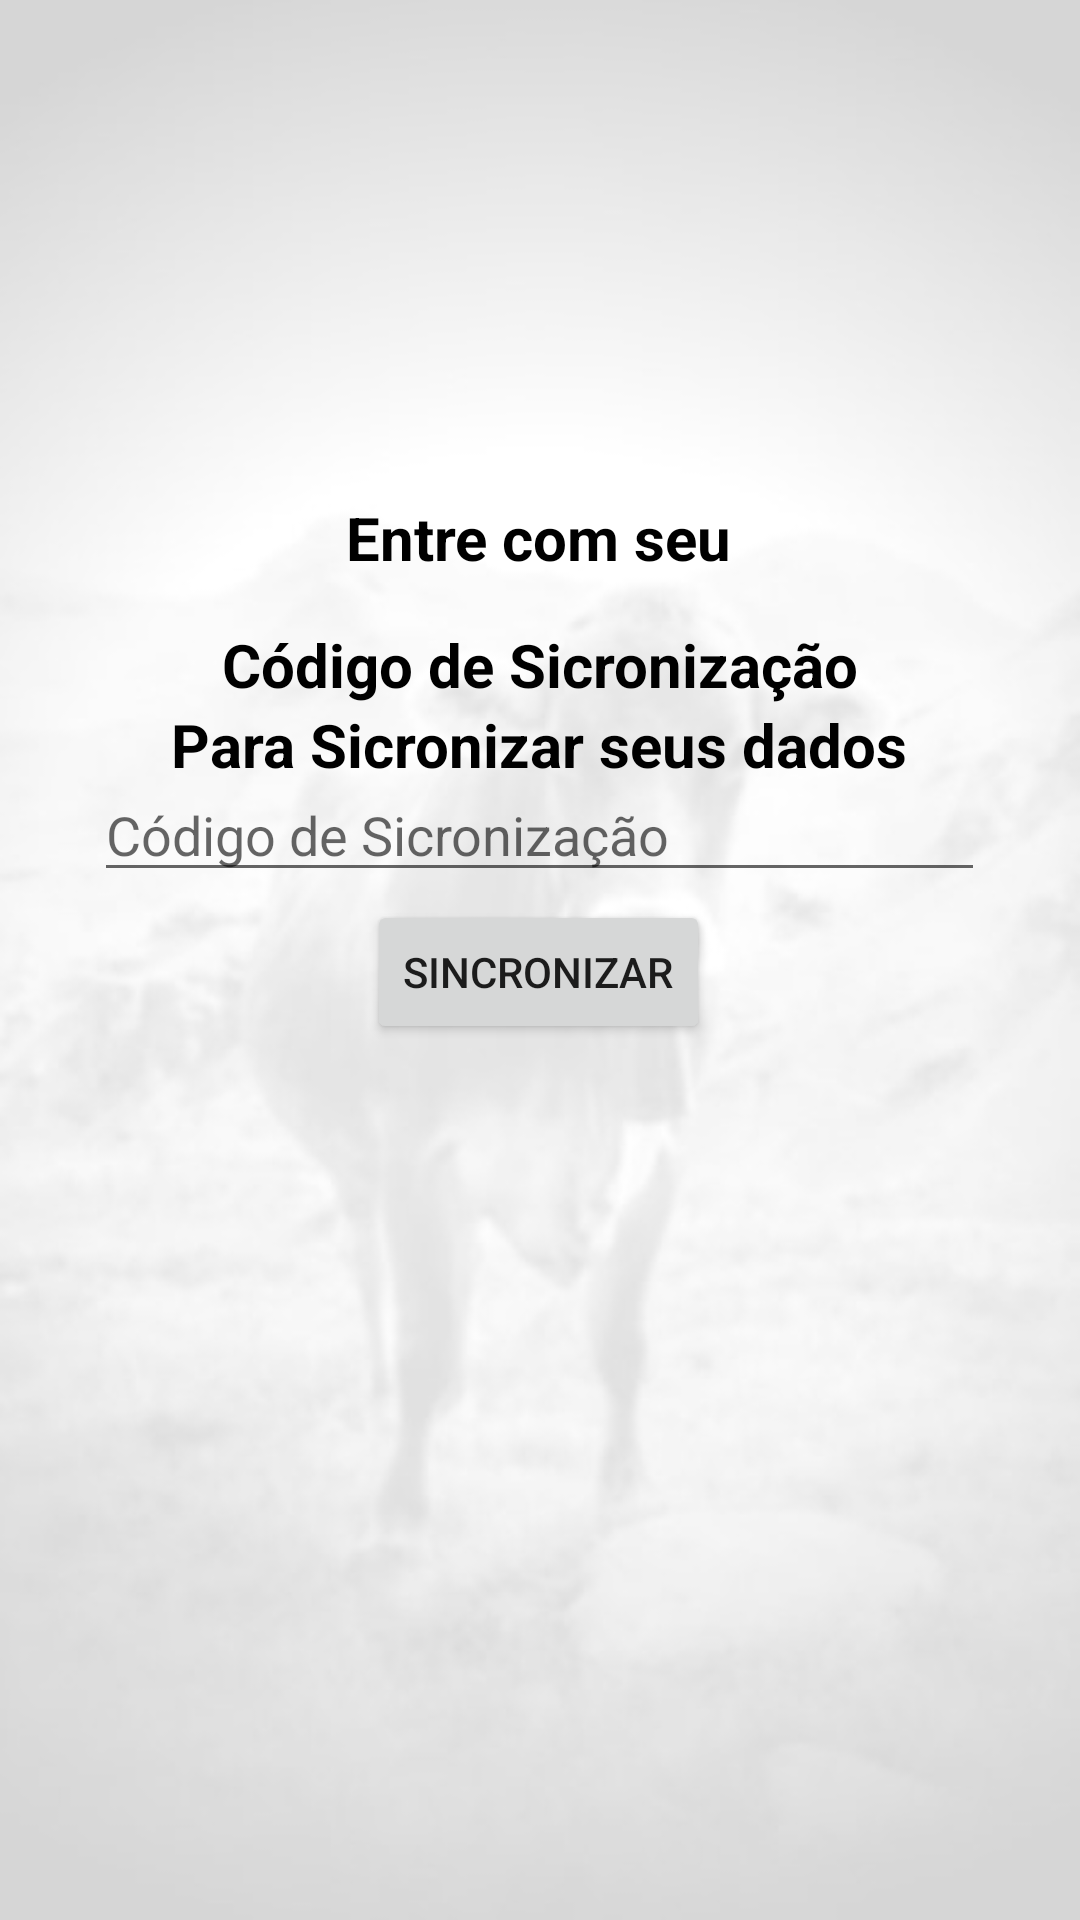

This screen was rendered from an Android layout file. Write that file and the resources it references.
<!-- AndroidManifest.xml: application theme Theme.Gcoole -->
<!-- res/layout/activity_sicronizacao_produtor.xml -->
<?xml version="1.0" encoding="utf-8"?>
<androidx.constraintlayout.widget.ConstraintLayout xmlns:android="http://schemas.android.com/apk/res/android"
    xmlns:app="http://schemas.android.com/apk/res-auto"
    xmlns:tools="http://schemas.android.com/tools"
    android:layout_width="match_parent"
    android:layout_height="match_parent"
    android:background="@drawable/vacatransparente">

    <TextView
        android:id="@+id/textView10"
        android:layout_width="wrap_content"
        android:layout_height="wrap_content"
        android:text="@string/para"
        android:textColor="#000000"
        android:textSize="20sp"
        android:textStyle="bold"
        app:layout_constraintBottom_toTopOf="@+id/idEditTextCodigo"
        app:layout_constraintEnd_toEndOf="parent"
        app:layout_constraintHorizontal_bias="0.497"
        app:layout_constraintStart_toStartOf="parent"
        app:layout_constraintTop_toBottomOf="@+id/textView7"
        app:layout_constraintVertical_bias="0.147" />

    <TextView
        android:id="@+id/textView9"
        android:layout_width="wrap_content"
        android:layout_height="wrap_content"
        android:text="@string/entre"
        android:textColor="#000000"
        android:textSize="20sp"
        android:textStyle="bold"
        app:layout_constraintBottom_toTopOf="@+id/textView7"
        app:layout_constraintEnd_toEndOf="parent"
        app:layout_constraintHorizontal_bias="0.498"
        app:layout_constraintStart_toStartOf="parent"
        app:layout_constraintTop_toTopOf="parent"
        app:layout_constraintVertical_bias="0.915" />

    <TextView
        android:id="@+id/textView7"
        android:layout_width="wrap_content"
        android:layout_height="wrap_content"
        android:layout_marginTop="208dp"
        android:text="@string/codigo"
        android:textColor="#000000"
        android:textSize="20sp"
        android:textStyle="bold"
        app:layout_constraintEnd_toEndOf="parent"
        app:layout_constraintStart_toStartOf="parent"
        app:layout_constraintTop_toTopOf="parent" />

    <EditText
        android:id="@+id/idEditTextCodigo"
        android:layout_width="297dp"
        android:layout_height="38dp"
        android:ems="10"
        android:hint="@string/codigo"
        android:inputType="textPersonName"
        app:layout_constraintBottom_toTopOf="@+id/idBotomSicronizar"
        app:layout_constraintEnd_toEndOf="parent"
        app:layout_constraintHorizontal_bias="0.497"
        app:layout_constraintStart_toStartOf="parent"
        app:layout_constraintTop_toBottomOf="@+id/textView7"
        app:layout_constraintVertical_bias="0.902" />

    <Button
        android:id="@+id/idBotomSicronizar"
        android:layout_width="wrap_content"
        android:layout_height="wrap_content"
        android:layout_marginBottom="292dp"
        android:text="@string/sicro"
        app:layout_constraintBottom_toBottomOf="parent"
        app:layout_constraintEnd_toEndOf="parent"
        app:layout_constraintHorizontal_bias="0.498"
        app:layout_constraintStart_toStartOf="parent" />
</androidx.constraintlayout.widget.ConstraintLayout>
<!-- resources referenced by this layout -->
<resources>
  <!-- drawable vacatransparente: jpeg bitmap (drawable-v24, 37833 bytes) -->
  <string name="codigo">Código de Sicronização</string>
  <string name="entre">Entre com seu</string>
  <string name="para">Para Sicronizar seus dados</string>
  <string name="sicro">Sincronizar</string>
  <style name="Theme.Gcoole" parent="Theme.MaterialComponents.DayNight.DarkActionBar">
          
          <item name="colorPrimary">@color/purple_500</item>
          <item name="colorPrimaryVariant">@color/purple_700</item>
          <item name="colorOnPrimary">@color/white</item>
          
          <item name="colorSecondary">@color/teal_200</item>
          <item name="colorSecondaryVariant">@color/teal_700</item>
          <item name="colorOnSecondary">@color/black</item>
          
          <item name="android:statusBarColor" tools:targetApi="l">?attr/colorPrimaryVariant</item>
          
      </style>
  <color name="purple_500">#000000</color>
  <color name="purple_700">#504F53</color>
  <color name="white">#FFFFFFFF</color>
  <color name="teal_200">#FF03DAC5</color>
  <color name="teal_700">#FF018786</color>
  <color name="black">#FF000000</color>
</resources>
